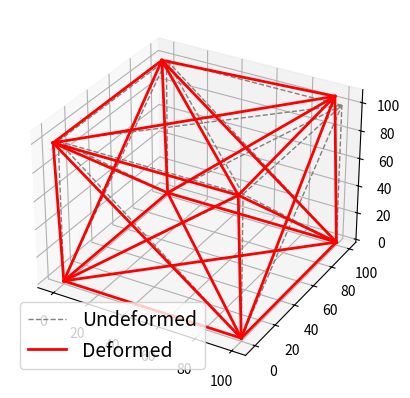

This chart was generated by the following Python code:
import numpy as np
import matplotlib.pyplot as plt

E = 1e4     # E-Modul
A = 0.25   # Querschnittsfläche der Balken

nodes = []
bars = []

nodes.append([0, 0, 0])         # 0
nodes.append([100, 0, 0])       # 1
nodes.append([0, 100, 0])       # 2
nodes.append([100, 100, 0])     # 3
nodes.append([0, 0, 100])       # 4
nodes.append([100, 0, 100])     # 5
nodes.append([0, 100, 100])     # 6
nodes.append([100, 100, 100])   # 7

bars.append([0,1])
bars.append([2,3])
bars.append([4,5])
bars.append([6,7])
bars.append([0,2])
bars.append([1,3])
bars.append([4,6])
bars.append([5,7])
bars.append([0,4])
bars.append([1,5])
bars.append([2,6])
bars.append([3,7])

bars.append([0,6])
bars.append([2,4])
bars.append([1,7])
bars.append([3,5])
bars.append([0,5])
bars.append([1,4])
bars.append([2,7])
bars.append([3,6])
bars.append([0,3])
bars.append([1,2])
bars.append([4,7])
bars.append([5,6])

nodes = np.array(nodes).astype(float)
bars = np.array(bars)

# Äußere Kräfte
P = np.zeros_like(nodes)
P[7,2] = 50

# Lager Verschiebung
Ur = [0, 0, 0, 0, 0, 0, 0, 0, 0, 0, 0, 0] # 4 Festlager = 4*3 blockierte Freiheitsgrade

# Freiheitsgrade (1 = beweglich, 0 = fest) # evtl. booleans benutzen?
DOFCON = np.ones_like(nodes).astype(int)
# Festlager
DOFCON[0,:] = 0
DOFCON[1,:] = 0
DOFCON[2,:] = 0
DOFCON[3,:] = 0

#%% Truss structural analysis
def TrussAnalysis():
    NN = len(nodes)
    NE = len(bars)
    DOF = 3 # weil wir uns in 3D befinden
    NDOF = DOF*NN
    
    # Geometrie
    d = nodes[bars[:,1],:] - nodes[bars[:,0],:] # Endknoten - Anfangsknoten
    L = np.sqrt((d**2).sum(axis=1))             # Länge der Balken (Euklidische Norm)
    orientations = d.T/L                        # Richtungsvektoren der Balken
    trans = np.concatenate((-orientations.T,orientations.T), axis=1) # Transformationsvektor

    # Steifigkeitsmatrix
    K = np.zeros([NDOF,NDOF])
    for k in range(NE):
        aux  = 3*bars[k,:]
        index = np.r_[aux[0]:aux[0]+3,aux[1]:aux[1]+3]
        ES = np.dot(trans[k][np.newaxis].T*E*A, trans[k][np.newaxis])/L[k] # lokale Steifigkeiten
        K[np.ix_(index,index)] = K[np.ix_(index,index)] + ES
    
    freeDOF = DOFCON.flatten().nonzero()[0]
    supportDOF = (DOFCON.flatten() == 0).nonzero()[0]
    Kff = K[np.ix_(freeDOF,freeDOF)]
    Kfr = K[np.ix_(freeDOF,supportDOF)]
    Krf = Kfr.T
    Krr = K[np.ix_(supportDOF,supportDOF)] # für die Lagerkräfte
    Pf = P.flatten()[freeDOF]
    #Uf = np.linalg.solve(Kff,Pf) 
    Uf = np.linalg.lstsq(Kff,Pf)[0] # Deformation an jedem Freiheitsgrad # least squares damit auch überbestimmte Systeme fkt.
    U = DOFCON.astype(float).flatten()
    U[freeDOF] = Uf
    U[supportDOF] = Ur
    U = U.reshape(NN,DOF)
    u = np.concatenate((U[bars[:,0]],U[bars[:,1]]),axis=1)
    N = E*A/L[:]*(trans[:]*u[:]).sum(axis=1) # externe Kräfte
    R = (Krf[:]*Uf).sum(axis=1) + (Krr[:]*Ur).sum(axis=1) # Reaktionskräfte
    R = R.reshape(4,DOF) # 4 ist die Anzahl der Lager
    return np.array(N), np.array(R), U

def Plot(nodes,c,lt,lw,lg):
    plt.subplot(projection='3d')
    #plt.gca(projection='3d')
    for i in range(len(bars)):
        xi, xf = nodes[bars[i,0],0], nodes[bars[i,1],0]
        yi, yf = nodes[bars[i,0],1], nodes[bars[i,1],1]
        zi, zf = nodes[bars[i,0],2], nodes[bars[i,1],2]
        line, = plt.plot([xi, xf],[yi, yf],[zi, zf],color=c,linestyle=lt,linewidth=lw)
    line.set_label(lg)
    plt.legend(prop={'size': 14})

#%% Result
N, R, U = TrussAnalysis()
print('Axial Forces (positive = tension, negative = compression)')
print(N[np.newaxis].T)
print('Reaction Forces (positive = upward, negative = downward')
print(R)
print('Deformation at nodes')
print(U)
Plot(nodes,'gray','--',1,'Undeformed')
scale = 5
Dnodes = U*scale + nodes
Plot(Dnodes,'red','-',2,'Deformed')
plt.show()
#plt.savefig('fig-1.png', dpi=300)
















